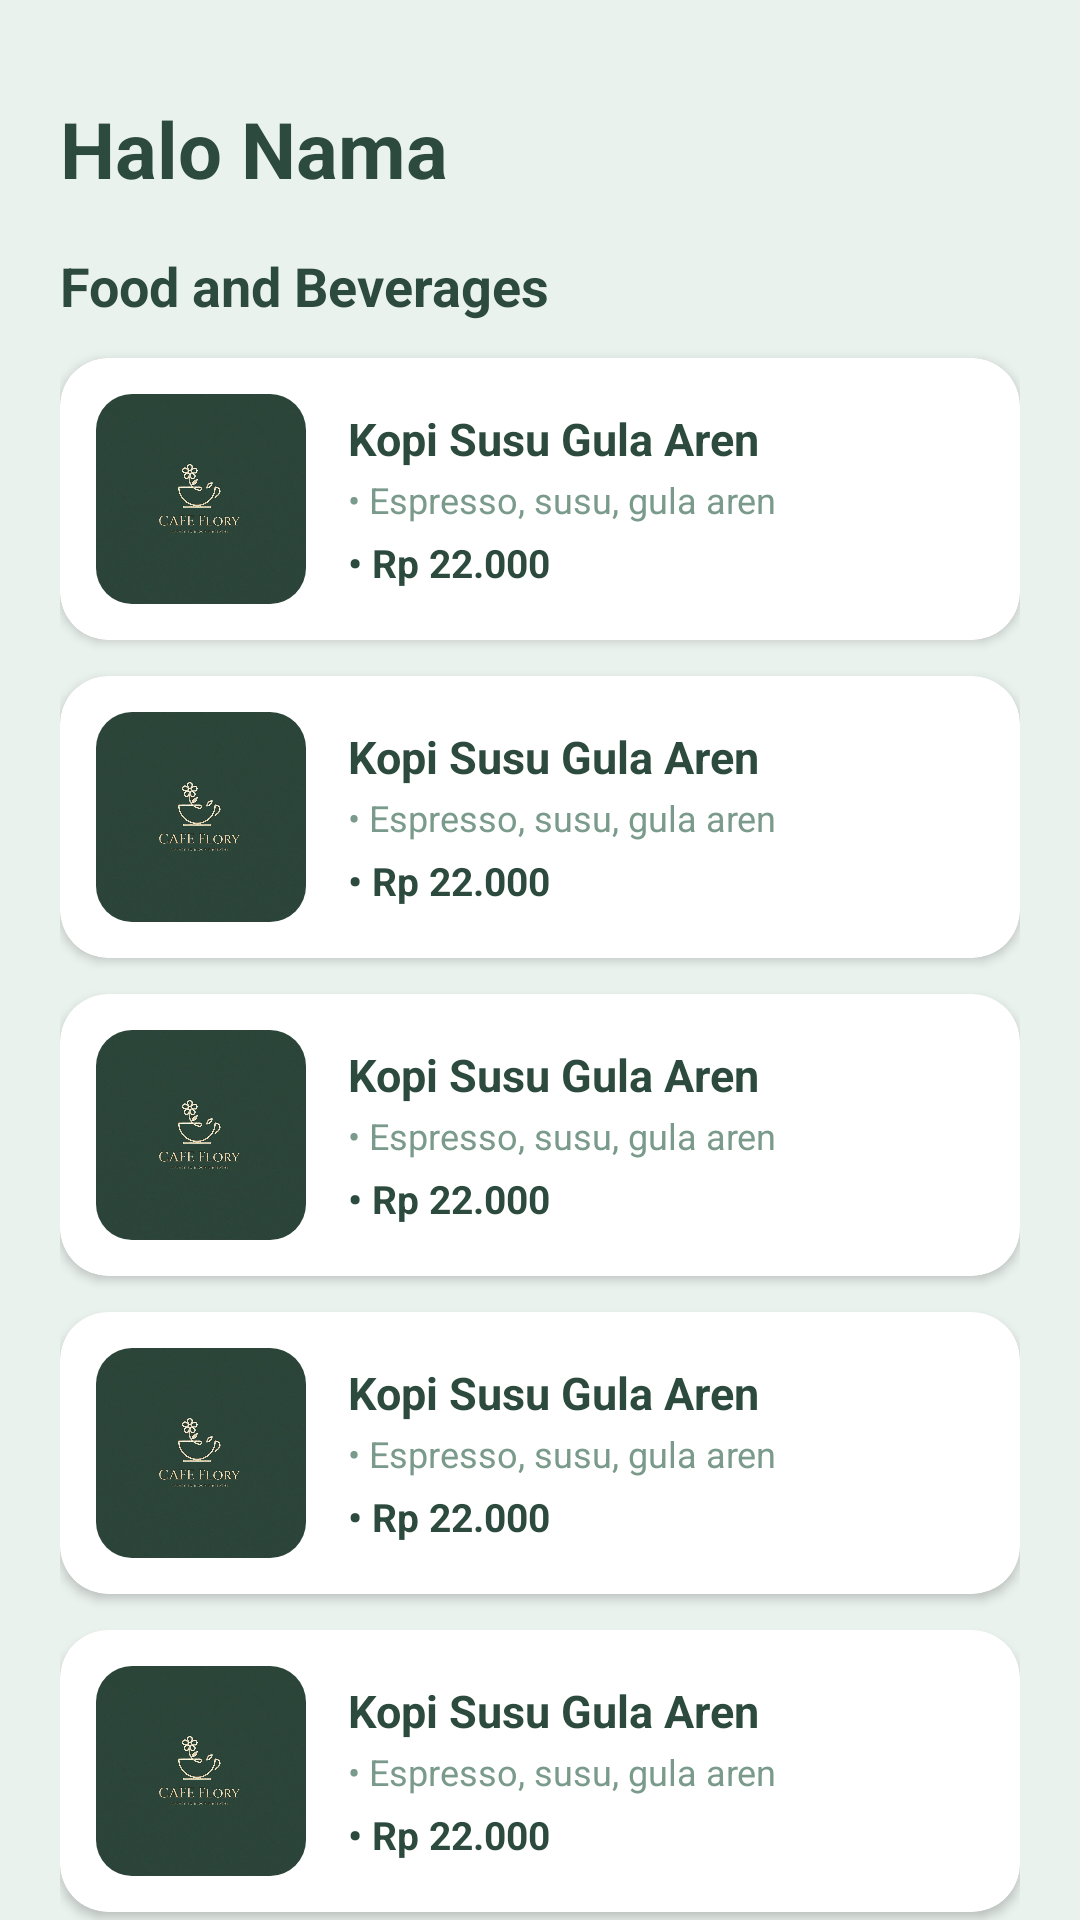

Here is an Android app screen rendered from its layout file. Give the layout XML and the strings, colors and styles it references.
<!-- AndroidManifest.xml: application theme Theme.Cafetaria -->
<!-- res/layout/fragment_home.xml -->
<?xml version="1.0" encoding="utf-8"?>
<ScrollView xmlns:android="http://schemas.android.com/apk/res/android"
    android:layout_width="match_parent"
    android:layout_height="match_parent"
    android:background="#EAF2EE"
    android:scrollbars="none">

    <LinearLayout
        android:layout_width="match_parent"
        android:layout_height="wrap_content"
        android:orientation="vertical"
        android:padding="20dp">

        
        <TextView
            android:id="@+id/tvHaloNama"
            android:layout_width="wrap_content"
            android:layout_height="wrap_content"
            android:text="Halo Nama"
            android:textSize="26sp"
            android:textStyle="bold"
            android:textColor="#2C4A3E"
            android:layout_marginTop="12dp"
            android:layout_marginBottom="16dp" />

        
        <TextView
            android:layout_width="wrap_content"
            android:layout_height="wrap_content"
            android:text="Food and Beverages"
            android:textSize="18sp"
            android:textStyle="bold"
            android:textColor="#2C4A3E"
            android:layout_marginBottom="12dp" />

        
        <include android:id="@+id/itemMenu1" layout="@layout/item_menu" android:layout_width="match_parent" android:layout_height="wrap_content" android:layout_marginBottom="12dp" />
        <include android:id="@+id/itemMenu2" layout="@layout/item_menu" android:layout_width="match_parent" android:layout_height="wrap_content" android:layout_marginBottom="12dp" />
        <include android:id="@+id/itemMenu3" layout="@layout/item_menu" android:layout_width="match_parent" android:layout_height="wrap_content" android:layout_marginBottom="12dp" />
        <include android:id="@+id/itemMenu4" layout="@layout/item_menu" android:layout_width="match_parent" android:layout_height="wrap_content" android:layout_marginBottom="12dp" />
        <include android:id="@+id/itemMenu5" layout="@layout/item_menu" android:layout_width="match_parent" android:layout_height="wrap_content" android:layout_marginBottom="12dp" />
        <include android:id="@+id/itemMenu6" layout="@layout/item_menu" android:layout_width="match_parent" android:layout_height="wrap_content" android:layout_marginBottom="12dp" />
        <include android:id="@+id/itemMenu7" layout="@layout/item_menu" android:layout_width="match_parent" android:layout_height="wrap_content" android:layout_marginBottom="12dp" />
        <include android:id="@+id/itemMenu8" layout="@layout/item_menu" android:layout_width="match_parent" android:layout_height="wrap_content" android:layout_marginBottom="12dp" />
        <include android:id="@+id/itemMenu9" layout="@layout/item_menu" android:layout_width="match_parent" android:layout_height="wrap_content" android:layout_marginBottom="12dp" />
        <include android:id="@+id/itemMenu10" layout="@layout/item_menu" android:layout_width="match_parent" android:layout_height="wrap_content" android:layout_marginBottom="24dp" />

    </LinearLayout>
</ScrollView>
<!-- res/layout/item_menu.xml (included above) -->
<?xml version="1.0" encoding="utf-8"?>
<androidx.cardview.widget.CardView xmlns:android="http://schemas.android.com/apk/res/android"
    xmlns:app="http://schemas.android.com/apk/res-auto"
    android:layout_width="match_parent"
    android:layout_height="wrap_content"
    android:layout_marginBottom="12dp"
    app:cardCornerRadius="16dp"
    app:cardElevation="2dp"
    app:cardBackgroundColor="#FFFFFF"
    app:strokeWidth="1dp"
    app:strokeColor="#DCE5E0">

    <LinearLayout
        android:layout_width="match_parent"
        android:layout_height="wrap_content"
        android:orientation="horizontal"
        android:gravity="center_vertical"
        android:padding="12dp">

        
        <androidx.cardview.widget.CardView
            android:layout_width="70dp"
            android:layout_height="70dp"
            app:cardCornerRadius="12dp"
            app:cardElevation="0dp"
            app:cardBackgroundColor="#F4F7F4">

            <ImageView
                android:id="@+id/ivMenuPhoto"
                android:layout_width="match_parent"
                android:layout_height="match_parent"
                android:src="@drawable/logo_cafe"
                android:scaleType="centerCrop"
                android:contentDescription="Menu Photo" />
        </androidx.cardview.widget.CardView>

        
        <LinearLayout
            android:layout_width="match_parent"
            android:layout_height="wrap_content"
            android:orientation="vertical"
            android:layout_marginStart="14dp">

            <TextView
                android:id="@+id/tvNamaMenu"
                android:layout_width="wrap_content"
                android:layout_height="wrap_content"
                android:text="Kopi Susu Gula Aren"
                android:textSize="15sp"
                android:textStyle="bold"
                android:textColor="#2C4A3E" />

            <TextView
                android:id="@+id/tvDeskripsiMenu"
                android:layout_width="wrap_content"
                android:layout_height="wrap_content"
                android:text="• Espresso, susu, gula aren"
                android:textSize="12sp"
                android:textColor="#7A9A8B"
                android:layout_marginTop="2dp" />

            <TextView
                android:id="@+id/tvHargaMenu"
                android:layout_width="wrap_content"
                android:layout_height="wrap_content"
                android:text="• Rp 22.000"
                android:textSize="13sp"
                android:textStyle="bold"
                android:textColor="#2C4A3E"
                android:layout_marginTop="4dp" />

        </LinearLayout>

    </LinearLayout>
</androidx.cardview.widget.CardView>
<!-- resources referenced by this layout -->
<resources>
  <!-- drawable logo_cafe: jpg bitmap (drawable, 50465 bytes) -->
  <style name="Theme.Cafetaria" parent="Base.Theme.Cafetaria" />
  <style name="Base.Theme.Cafetaria" parent="Theme.Material3.DayNight.NoActionBar">
          
          
      </style>
</resources>
